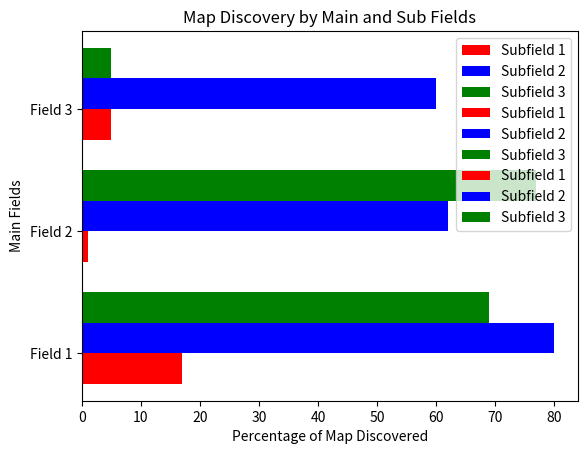

Reproduce this figure in Python.
import matplotlib.pyplot as plt
import numpy as np

# Sample data
main_fields = ['Field 1', 'Field 2', 'Field 3']
sub_fields = ['Subfield 1', 'Subfield 2', 'Subfield 3']
percentages = np.random.randint(0, 100, size=(3, 3))  # Random percentages for illustration

# Define colors for each subfield
colors = ['red', 'blue', 'green']

# Set bar height
bar_height = 0.25

# Create figure and axes
fig, ax = plt.subplots()

# Create bars for each subfield
for i, main_field in enumerate(main_fields):
    for j, sub_field in enumerate(sub_fields):
        ax.barh(i + j * bar_height, percentages[i][j], bar_height, label=sub_field, color=colors[j])

# Set labels and title
ax.set_ylabel('Main Fields')
ax.set_xlabel('Percentage of Map Discovered')
ax.set_title('Map Discovery by Main and Sub Fields')
ax.set_yticks(np.arange(len(main_fields)) + bar_height / 2)
ax.set_yticklabels(main_fields)
ax.legend()

# Show plot
plt.show()
